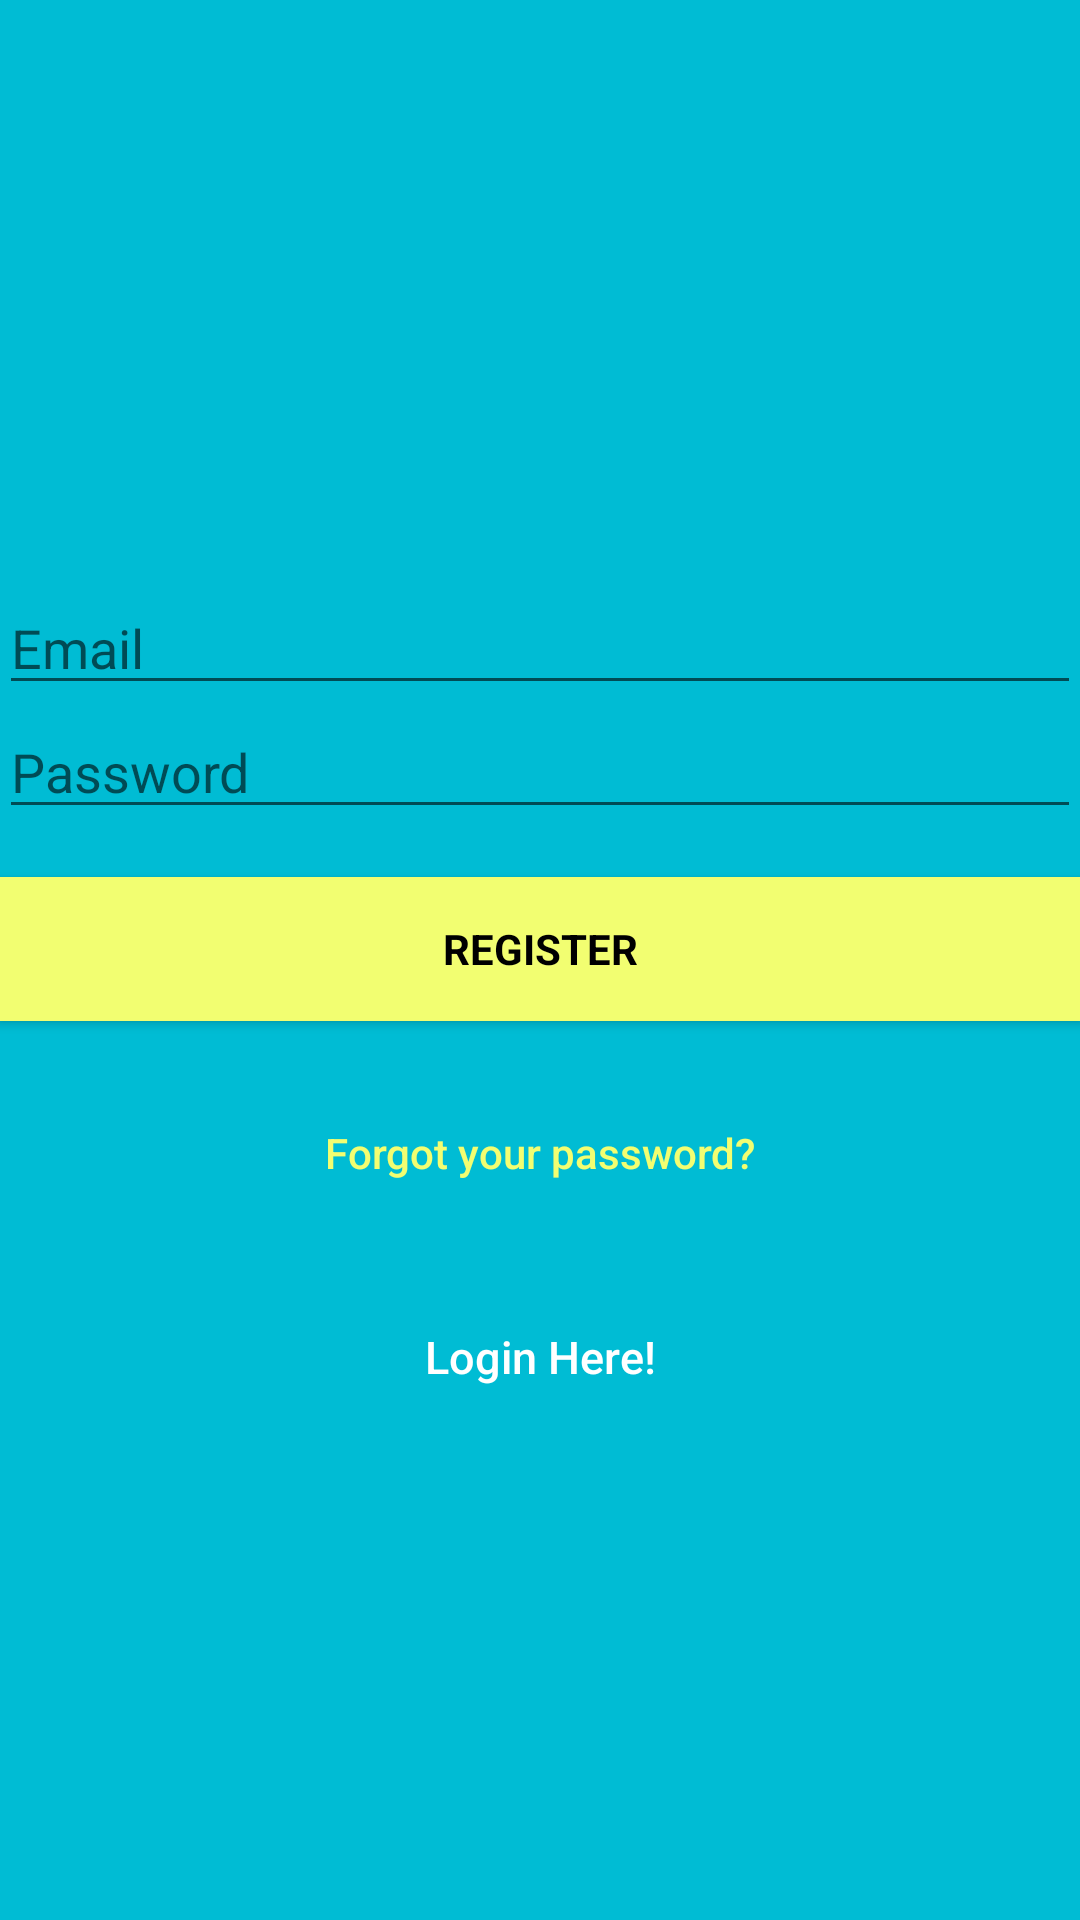

Produce the Android XML layout that renders to this screen, including the resource entries it uses.
<!-- AndroidManifest.xml: application theme AppTheme -->
<!-- res/layout/activity_signup.xml -->
<?xml version="1.0" encoding="utf-8"?>
<LinearLayout xmlns:android="http://schemas.android.com/apk/res/android"
    xmlns:app="http://schemas.android.com/apk/res-auto"
    xmlns:tools="http://schemas.android.com/tools"
    android:layout_width="match_parent"
    android:layout_height="match_parent"
    android:fitsSystemWindows="true"
    tools:context="com.logcat.example.pc.orbitalproj.SignupActivity"
    android:orientation="horizontal">

    <LinearLayout
        android:layout_width="fill_parent"
        android:layout_height="fill_parent"
        android:background="@color/colorPrimary"
        android:gravity="center"
        android:orientation="vertical"
        android:padding="@dimen/activity_horizontal_margin">


        <ImageView
            android:layout_width="@dimen/logo_w_h"
            android:layout_height="@dimen/logo_w_h"
            android:layout_gravity="center_horizontal"
            android:layout_marginBottom="30dp"
            android:src="@drawable/icare_image" />

        <EditText
            android:id="@+id/email"
            android:layout_width="match_parent"
            android:layout_height="wrap_content"
            android:hint="@string/email"
            android:inputType="textEmailAddress"
            android:maxLines="1"
            android:textColor="@android:color/white" />



        <EditText
            android:id="@+id/password"
            android:layout_width="match_parent"
            android:layout_height="wrap_content"
            android:focusableInTouchMode="true"
            android:hint="@string/hint_password"
            android:imeActionId="@+id/login"
            android:imeOptions="actionUnspecified"
            android:inputType="textPassword"
            android:maxLines="1"
            android:textColor="@android:color/white" />

        <Button
            android:id="@+id/sign_up_button"
            style="?android:textAppearanceSmall"
            android:layout_width="match_parent"
            android:layout_height="wrap_content"
            android:layout_marginTop="16dp"
            android:background="@color/colorAccent"
            android:text="@string/action_sign_in_short"
            android:textColor="@android:color/black"
            android:textStyle="bold" />

        <Button
            android:id="@+id/btn_reset_password"
            android:layout_width="fill_parent"
            android:layout_height="wrap_content"
            android:layout_marginTop="20dip"
            android:background="@null"
            android:text="@string/btn_forgot_password"
            android:textAllCaps="false"
            android:textColor="@color/colorAccent" />

        

        <Button
            android:id="@+id/sign_in_button"
            android:layout_width="fill_parent"
            android:layout_height="wrap_content"
            android:layout_marginTop="20dip"
            android:background="@null"
            android:text="@string/btn_link_to_login"
            android:textAllCaps="false"
            android:textColor="@color/white"
            android:textSize="15dp" />
    </LinearLayout>

    <ProgressBar
        android:id="@+id/progressBar"
        android:layout_width="30dp"
        android:layout_height="30dp"
        android:layout_gravity="center|bottom"
        android:layout_marginBottom="20dp"
        android:visibility="gone" />
</LinearLayout>
<!-- resources referenced by this layout -->
<resources>
  <color name="colorAccent">#f2fe71</color>
  <color name="colorPrimary">#00bcd4</color>
  <color name="white">#ffffff</color>
  <!-- drawable icare_image: png bitmap (drawable, 42368 bytes) -->
  <string name="action_sign_in_short">Register</string>
  <string name="btn_forgot_password">Forgot your password?</string>
  <string name="btn_link_to_login">Login Here!</string>
  <string name="email">Email</string>
  <string name="hint_password">Password</string>
  <style name="AppTheme" parent="Theme.AppCompat.Light.DarkActionBar">
          
          <item name="colorPrimary">@color/colorPrimary</item>
          <item name="colorPrimaryDark">@color/colorPrimaryDark</item>
          <item name="colorAccent">@color/colorAccent</item>
      </style>
  <color name="colorPrimaryDark">#0097a7</color>
</resources>
